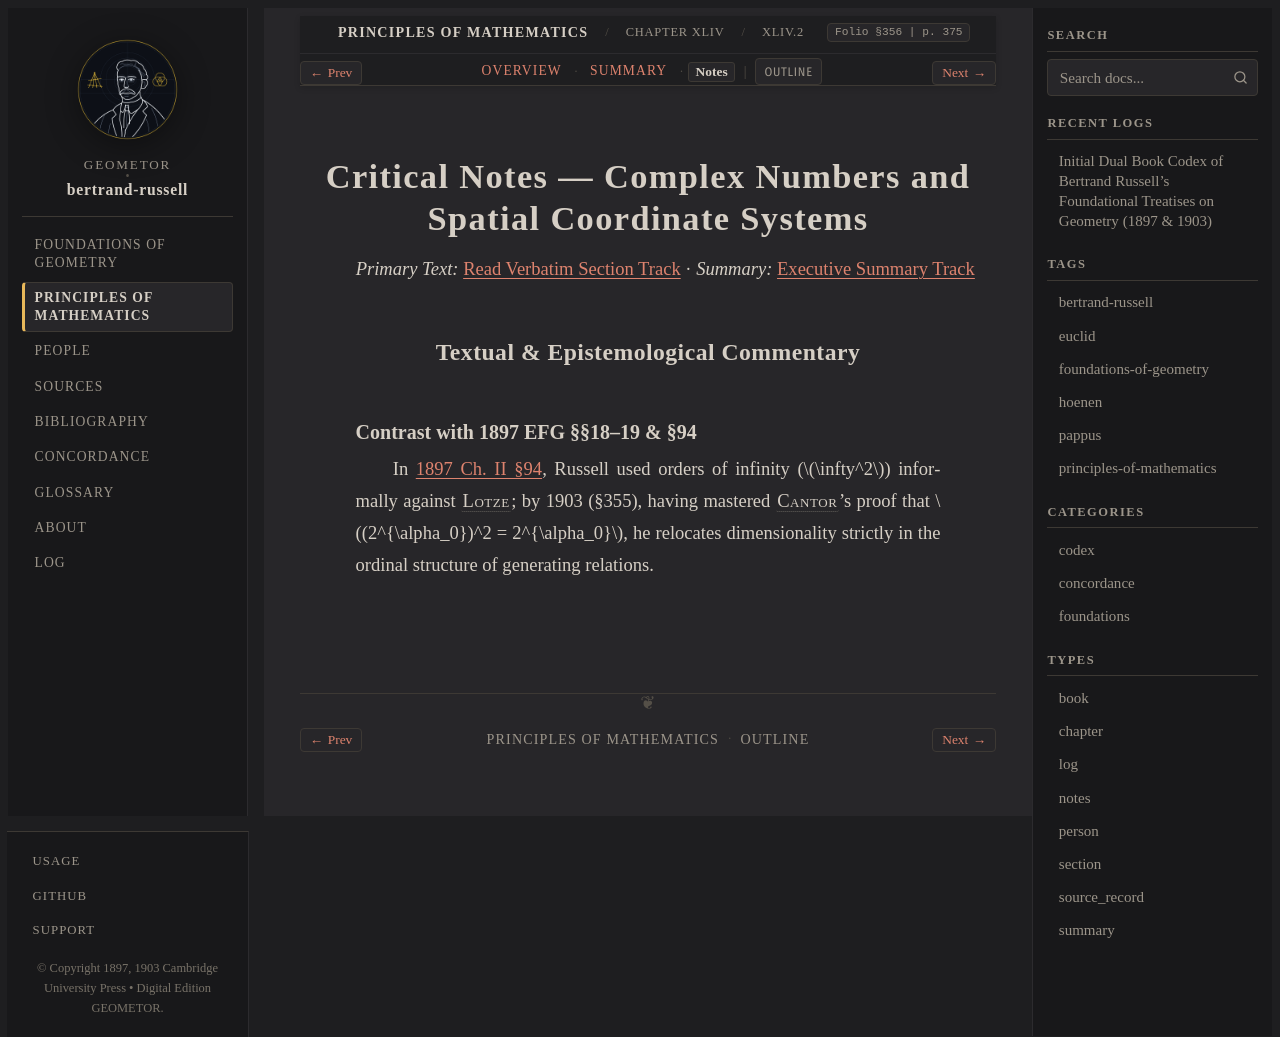

repository: geometor/bertrand-russell · page: principles_of_mathematics/ch_44/sec_02/notes.html · generator: sphinx

:type: notes
:layout: book

.. _pom-ch_44-sec_02-notes:

Critical Notes — Complex Numbers and Spatial Coordinate Systems
===============================================================

*Primary Text:* :ref:`Read Verbatim Section Track <pom-ch_44-sec_02-en>` · *Summary:* :ref:`Executive Summary Track <pom-ch_44-sec_02-summary>`

Textual & Epistemological Commentary
------------------------------------

Contrast with 1897 EFG §§18–19 & §94
~~~~~~~~~~~~~~~~~~~~~~~~~~~~~~~~~~~~

In :ref:`1897 Ch. II §94 <efg-94>`, Russell used orders of infinity (:math:`\infty^2`) informally against :person:`Lotze <lotze>`; by 1903 (§355), having mastered :person:`Cantor <cantor>`'s proof that :math:`(2^{\alpha_0})^2 = 2^{\alpha_0}`, he relocates dimensionality strictly in the ordinal structure of generating relations.
